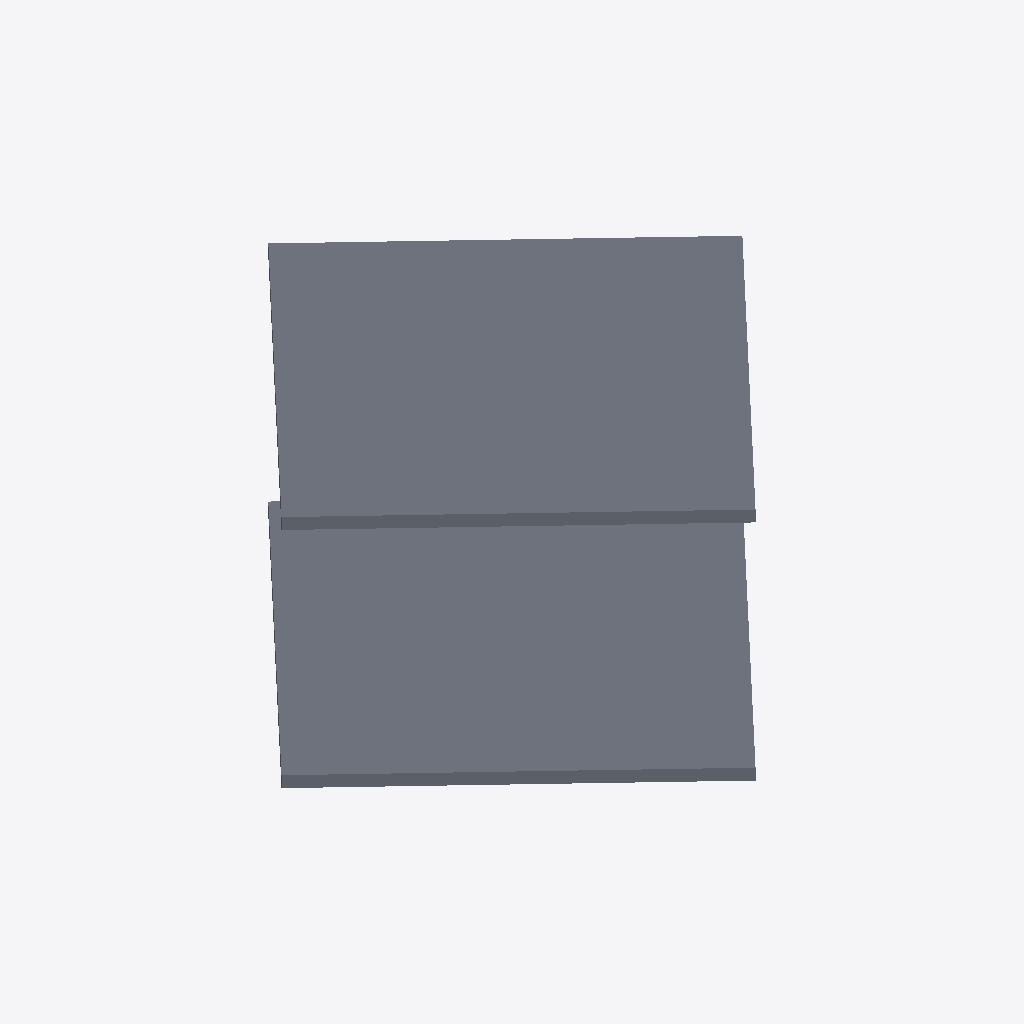
Isometric view of an IFC building model (IFC-SPF (STEP), schema IFC4, length unit millimetre), seen from the south-west, elements coloured by IFC class: 2 slabs (grey).
Extent 8.5 m × 8.5 m × 4.2 m (x, y, z). Storeys (2): Level 1 at 5.05 m; Level 2 at 9.05 m. Elements (2): 2 IfcSlab.

HEADER;
FILE_DESCRIPTION(('ViewDefinition [CoordinationView]'),'2;1');
FILE_NAME('full-ifc4.ifc','2026-09-18T00:00:00',('SGVue test fixture'),('SGVue'),'scripts/make-container-fixtures.py','IfcOpenShell','none');
FILE_SCHEMA(('IFC4'));
ENDSEC;
DATA;
#10=IFCPROJECT('0000000000000000000001',$,'Synthetic Project','A synthetic project description','SYNTHETIC_PROJECT_TYPE','Synthetic Project — Long Name','Construction Documents',(#8),#5);
#16=IFCSITE('0000000000000000000002',$,'Site Plot A','A synthetic site description','SYNTHETIC_SITE_TYPE',#15,$,'Plot A',.ELEMENT.,(12,34,56,789000),(98,7,6,543210),4700.0,'LOT-0001-A',#23);
#20=IFCBUILDING('0000000000000000000003',$,'Tower C','A synthetic building description','SYNTHETIC_BUILDING_TYPE',#19,$,'Tower C — Residential',.ELEMENT.,5050.0,4800.0,#24);
#28=IFCBUILDINGSTOREY('0000000000000000000006',$,'Level 1',$,$,#27,$,$,.ELEMENT.,0.0);
#44=IFCBUILDINGSTOREY('0000000000000000000009',$,'Level 2',$,$,#43,$,$,.ELEMENT.,4000.0);
#55=IFCSLAB('000000000000000000000A',$,'Slab',$,$,#47,#54,$,.FLOOR.);
#39=IFCSLAB('0000000000000000000007',$,'Slab',$,$,#31,#38,$,.FLOOR.);
ENDSEC;
